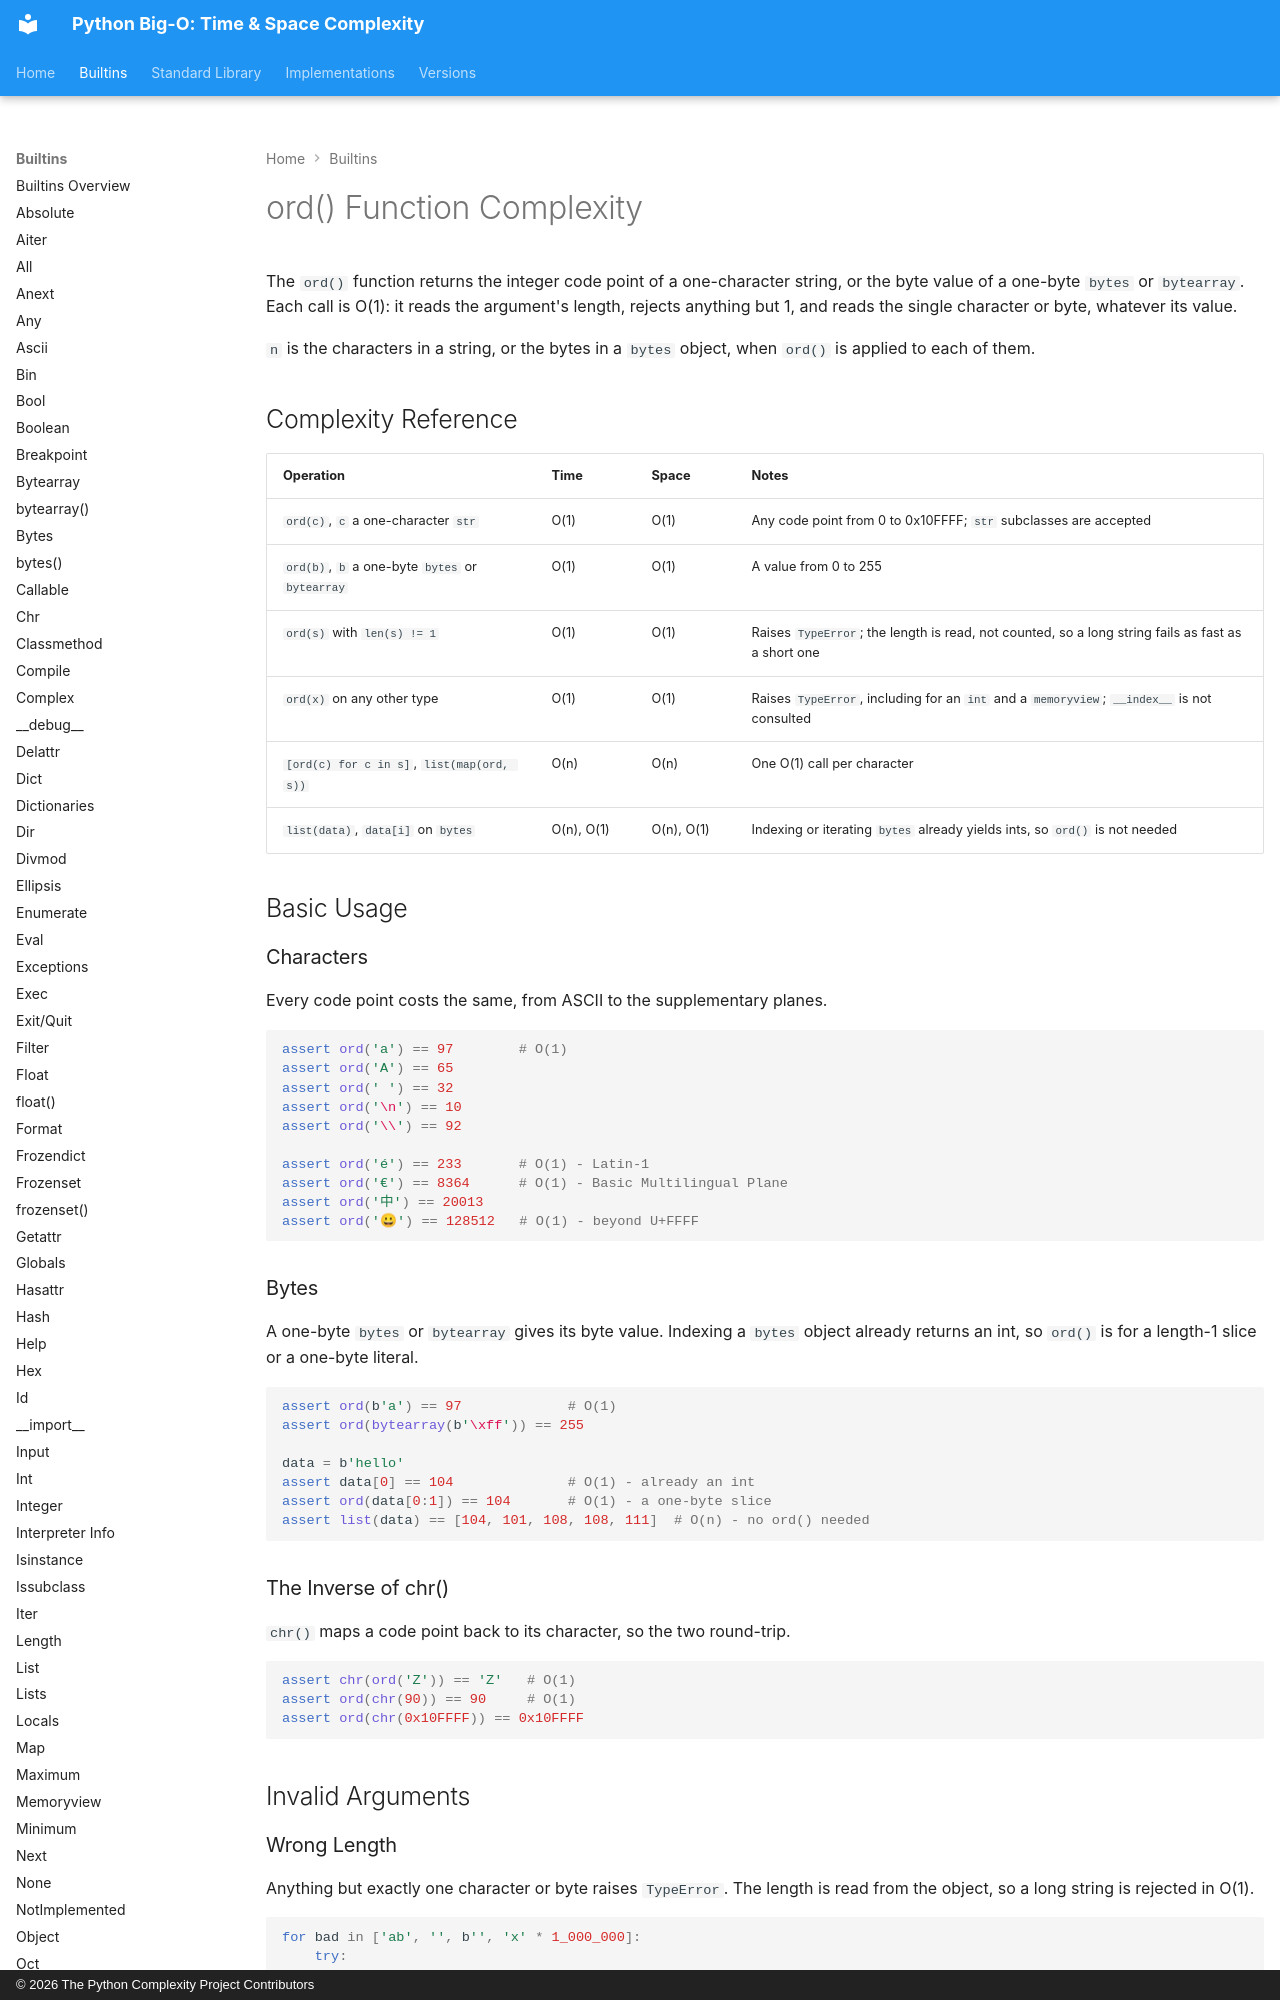

repository: heikkitoivonen/python-time-space-complexity · page: builtins/ord/index.html · generator: mkdocs · copyright: © 2026 The Python Complexity Project Contributors

# ord() Function Complexity

The `ord()` function returns the integer code point of a one-character string, or the byte value
of a one-byte `bytes` or `bytearray`. Each call is O(1): it reads the argument's length, rejects
anything but 1, and reads the single character or byte, whatever its value.

`n` is the characters in a string, or the bytes in a `bytes` object, when `ord()` is applied to
each of them.

## Complexity Reference

| Operation | Time | Space | Notes |
|-----------|------|-------|-------|
| `ord(c)`, `c` a one-character `str` | O(1) | O(1) | Any code point from 0 to 0x10FFFF; `str` subclasses are accepted |
| `ord(b)`, `b` a one-byte `bytes` or `bytearray` | O(1) | O(1) | A value from 0 to 255 |
| `ord(s)` with `len(s) != 1` | O(1) | O(1) | Raises `TypeError`; the length is read, not counted, so a long string fails as fast as a short one |
| `ord(x)` on any other type | O(1) | O(1) | Raises `TypeError`, including for an `int` and a `memoryview`; `__index__` is not consulted |
| `[ord(c) for c in s]`, `list(map(ord, s))` | O(n) | O(n) | One O(1) call per character |
| `list(data)`, `data[i]` on `bytes` | O(n), O(1) | O(n), O(1) | Indexing or iterating `bytes` already yields ints, so `ord()` is not needed |

## Basic Usage

### Characters

Every code point costs the same, from ASCII to the supplementary planes.

```python
assert ord('a') == 97        # O(1)
assert ord('A') == 65
assert ord(' ') == 32
assert ord('\n') == 10
assert ord('\\') == 92

assert ord('é') == 233       # O(1) - Latin-1
assert ord('€') == 8364      # O(1) - Basic Multilingual Plane
assert ord('中') == 20013
assert ord('😀') == 128512   # O(1) - beyond U+FFFF
```

### Bytes

A one-byte `bytes` or `bytearray` gives its byte value. Indexing a `bytes` object already returns
an int, so `ord()` is for a length-1 slice or a one-byte literal.

```python
assert ord(b'a') == 97             # O(1)
assert ord(bytearray(b'\xff')) == 255

data = b'hello'
assert data[0] == 104              # O(1) - already an int
assert ord(data[0:1]) == 104       # O(1) - a one-byte slice
assert list(data) == [104, 101, 108, 108, 111]  # O(n) - no ord() needed
```

### The Inverse of chr()

`chr()` maps a code point back to its character, so the two round-trip.

```python
assert chr(ord('Z')) == 'Z'   # O(1)
assert ord(chr(90)) == 90     # O(1)
assert ord(chr(0x10FFFF)) == 0x10FFFF
```

## Invalid Arguments
